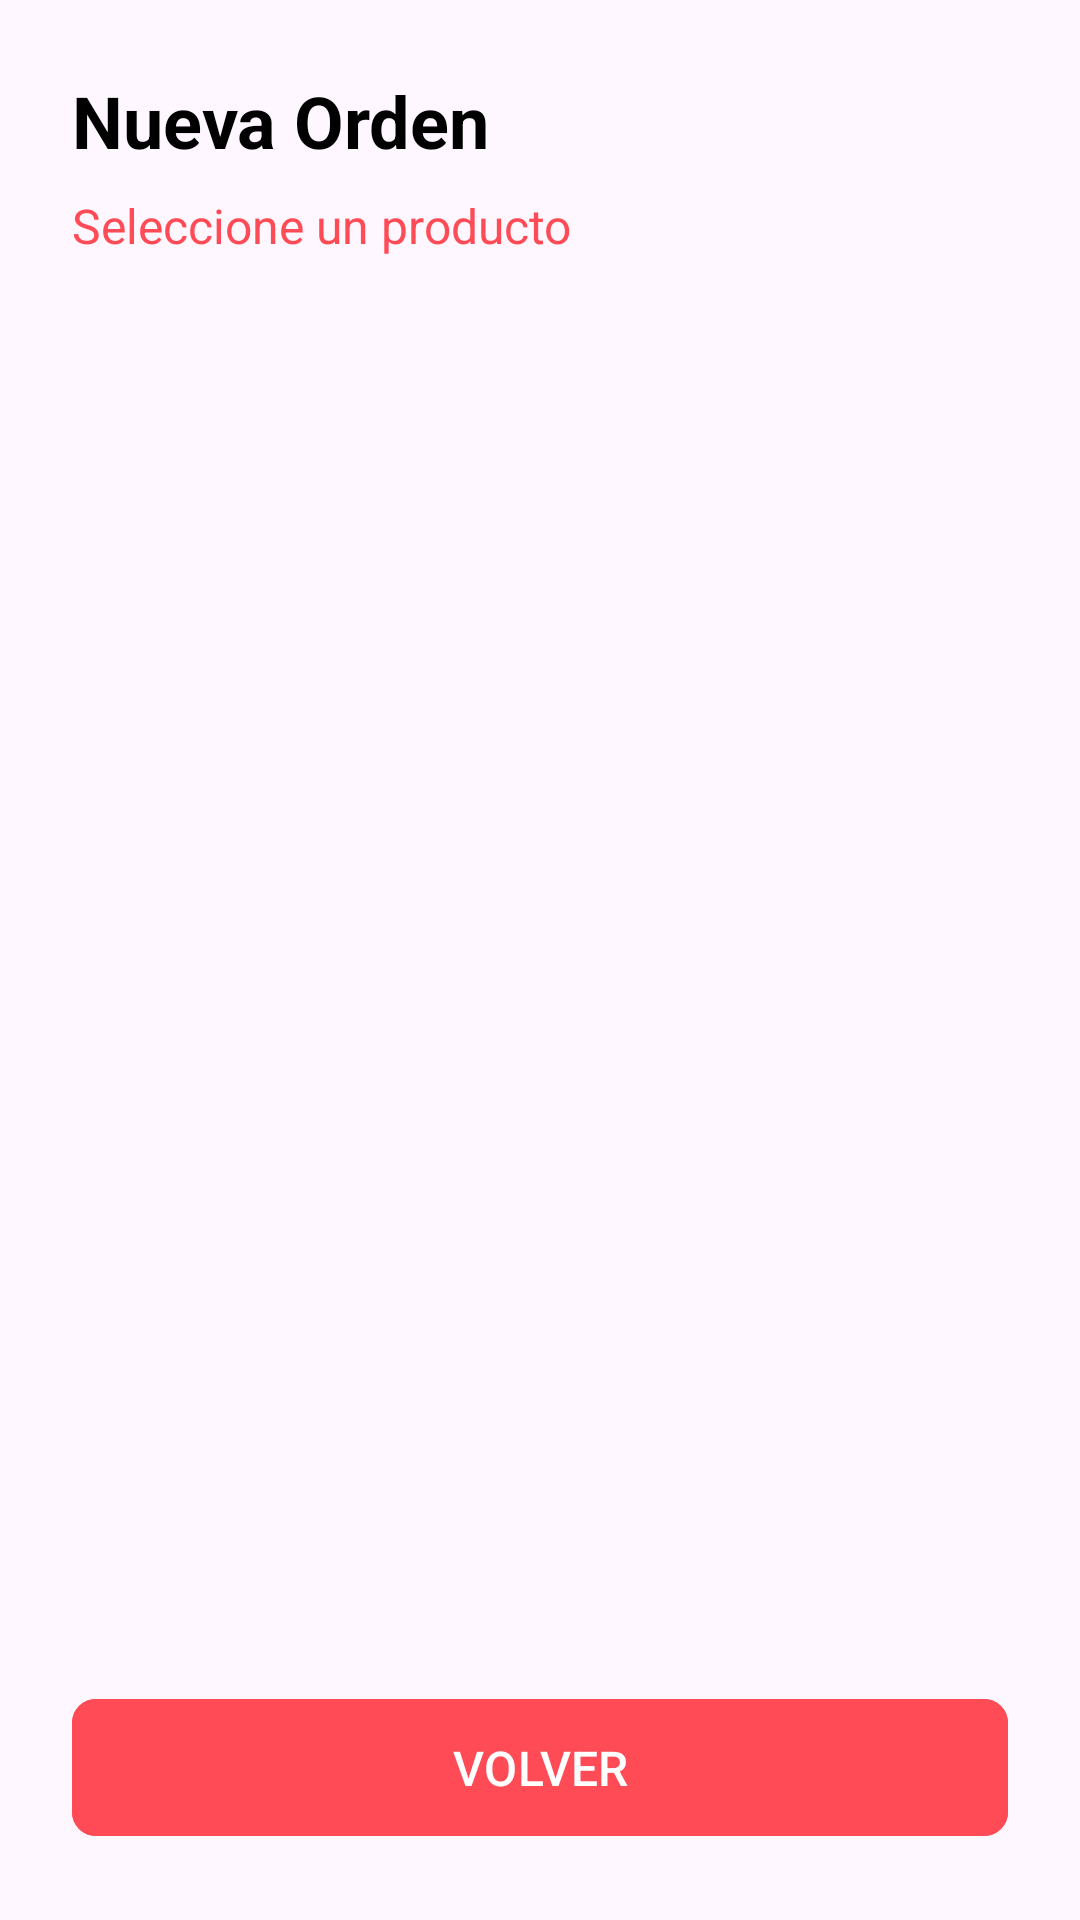

Reconstruct the res/layout file that produces this screen, plus the resources it refers to.
<!-- AndroidManifest.xml: application theme Theme.SigovProject -->
<!-- res/layout/activity_select_product.xml -->
<?xml version="1.0" encoding="utf-8"?>
<androidx.constraintlayout.widget.ConstraintLayout xmlns:android="http://schemas.android.com/apk/res/android"
    xmlns:app="http://schemas.android.com/apk/res-auto"
    xmlns:tools="http://schemas.android.com/tools"
    android:id="@+id/selectProduct"
    android:layout_width="match_parent"
    android:layout_height="match_parent"
    android:padding="24dp"
    tools:context=".SelectProductActivity">

    <TextView
        android:id="@+id/txtTitulo"
        android:layout_width="wrap_content"
        android:layout_height="wrap_content"
        android:text="Nueva Orden"
        android:textSize="24sp"
        android:textStyle="bold"
        android:textColor="@android:color/black"
        app:layout_constraintStart_toStartOf="parent"
        app:layout_constraintTop_toTopOf="parent" />

    <TextView
        android:id="@+id/txtSubtitulo"
        android:layout_width="wrap_content"
        android:layout_height="wrap_content"
        android:text="Seleccione un producto"
        android:textColor="#FF4B55"
        android:textSize="16sp"
        android:layout_marginTop="8dp"
        app:layout_constraintStart_toStartOf="parent"
        app:layout_constraintTop_toBottomOf="@id/txtTitulo" />

    <GridLayout
        android:id="@+id/gridProductos"
        android:layout_width="match_parent"
        android:layout_height="0dp"
        android:columnCount="2"
        android:layout_marginTop="24dp"
        android:layout_marginBottom="24dp"
        app:layout_constraintTop_toBottomOf="@id/txtSubtitulo"
        app:layout_constraintBottom_toTopOf="@id/btnVolver">
    </GridLayout>

    <com.google.android.material.button.MaterialButton
        android:id="@+id/btnVolverProducto"
        android:layout_width="0dp"
        android:layout_height="wrap_content"
        android:text="VOLVER"
        android:textSize="16sp"
        android:padding="12dp"
        android:backgroundTint="#FF4B55"
        app:cornerRadius="8dp"
        app:layout_constraintBottom_toBottomOf="parent"
        app:layout_constraintStart_toStartOf="parent"
        app:layout_constraintEnd_toEndOf="parent"/>

</androidx.constraintlayout.widget.ConstraintLayout>
<!-- resources referenced by this layout -->
<resources>
  <style name="Theme.SigovProject" parent="Base.Theme.SigovProject" />
  <style name="Base.Theme.SigovProject" parent="Theme.Material3.DayNight.NoActionBar">
          
          
      </style>
</resources>
